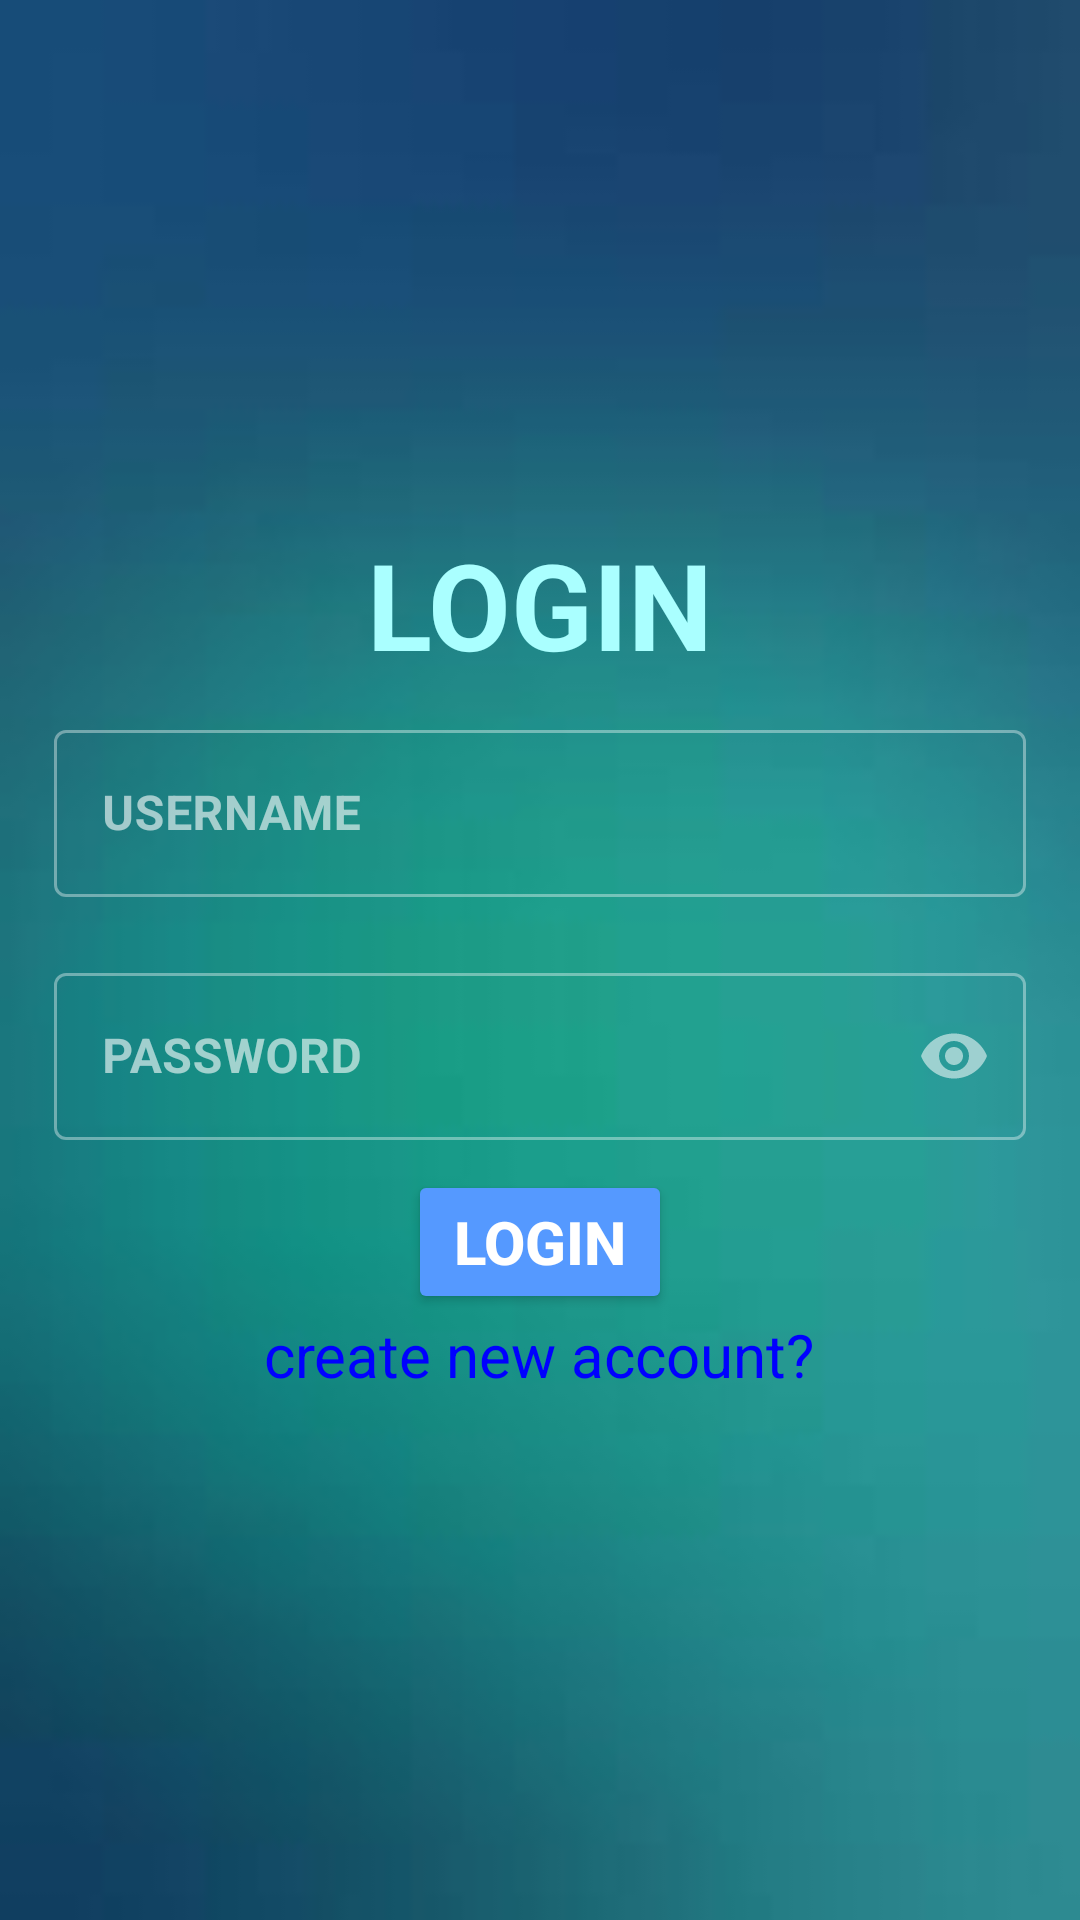

This screen was rendered from an Android layout file. Write that file and the resources it references.
<!-- AndroidManifest.xml: application theme Theme.MyApplication -->
<!-- res/layout/activity_login.xml -->
<?xml version="1.0" encoding="utf-8"?>
<LinearLayout
    xmlns:android="http://schemas.android.com/apk/res/android"
    xmlns:app="http://schemas.android.com/apk/res-auto"
    xmlns:tools="http://schemas.android.com/tools"
    android:layout_width="match_parent"
    android:layout_height="match_parent"
    tools:context=".login"
    android:orientation="vertical"
    android:padding="8dp"

    android:gravity="center"
    android:background="@drawable/login">
    <TextView
        android:id="@+id/logintext"
        android:layout_width="match_parent"
        android:layout_height="wrap_content"
        android:text="LOGIN"
        android:textColor="#aaffff"
        android:gravity="center"
        android:textStyle="bold"
        android:textSize="40sp"/>
    <com.google.android.material.textfield.TextInputLayout
        android:layout_width="match_parent"
        android:layout_height="wrap_content"
        android:layout_margin="5dp"
        android:padding="5dp"
        android:orientation="vertical"
        android:hint="USERNAME"

        style="@style/Widget.MaterialComponents.TextInputLayout.OutlinedBox">
        <EditText
            android:layout_width="match_parent"
            android:layout_height="wrap_content"
            android:textColor="@color/black"
            android:textColorHint="@color/black"
            android:textStyle="bold"
            android:inputType="text"
            android:id="@+id/username"

            />
    </com.google.android.material.textfield.TextInputLayout>
    <com.google.android.material.textfield.TextInputLayout
        android:layout_width="match_parent"
        android:layout_height="wrap_content"
        android:layout_margin="5dp"
        android:padding="5dp"
        android:orientation="vertical"
        android:hint="PASSWORD"
        app:passwordToggleEnabled="true"

        style="@style/Widget.MaterialComponents.TextInputLayout.OutlinedBox">
        <EditText
            android:layout_width="match_parent"
            android:layout_height="wrap_content"
            android:textColor="@color/black"
            android:textColorHint="@color/black"
            android:textStyle="bold"
            android:inputType="textPassword"
            android:id="@+id/password"


            />
    </com.google.android.material.textfield.TextInputLayout>
    <Button
        android:layout_width="wrap_content"
        android:layout_height="wrap_content"
        android:backgroundTint="#5599ff"
        android:elevation="8dp"
        android:text="LOGIN"
        android:textStyle="bold"
        android:textSize="20sp"
        android:id="@+id/loginButton"/>
    <TextView
        android:layout_width="wrap_content"
        android:layout_height="wrap_content"
        android:text="create new account?"
        android:textColor="#0000ff"
        android:textSize="20sp"
        android:id="@+id/createAccount"/>
</LinearLayout>
<!-- resources referenced by this layout -->
<resources>
  <!-- drawable login: png bitmap (drawable, 1507 bytes) -->
  <style name="Theme.MyApplication" parent="Theme.MaterialComponents.NoActionBar">
          
          <item name="colorPrimary">@color/purple_500</item>
          <item name="colorPrimaryVariant">@color/purple_700</item>
          <item name="colorOnPrimary">@color/white</item>
          
          <item name="colorSecondary">@color/teal_200</item>
          <item name="colorSecondaryVariant">@color/teal_700</item>
          <item name="colorOnSecondary">@color/black</item>
          
          <item name="android:statusBarColor" tools:targetApi="l">?attr/colorPrimaryVariant</item>
          
          <item name="windowNoTitle">true</item>
          <item name="windowActionBar">false</item>
          <item name="android:windowFullscreen">true</item>
          <item name="android:windowContentOverlay">@null</item>
      </style>
  <!-- not gathered from this repository: default colours our renderer supplied (Android Studio template values) -->
  <color name="purple_500">#FF6200EE</color>
  <color name="purple_700">#FF3700B3</color>
  <color name="teal_200">#FF03DAC5</color>
  <color name="teal_700">#FF018786</color>
  <color name="black">#FF000000</color>
  <color name="white">#FFFFFFFF</color>
</resources>
